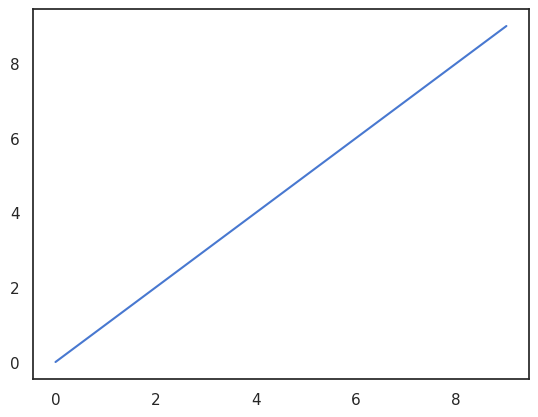

The matplotlib source for this figure:
# coding: utf-8
import matplotlib.pyplot as plt
import seaborn as sns
import numpy as np


"""
函数：sns.set(context="notebook", style="darkgrid", palette="deep",
        font="sans-serif", font_scale=1, color_codes=True, rc=None)
作用：set( )通过设置参数可以用来设置背景，调色板等，更加常用
参数：
"""
sns.set(style="white", palette="muted", color_codes=True)
plt.plot(np.arange(10))
plt.show()